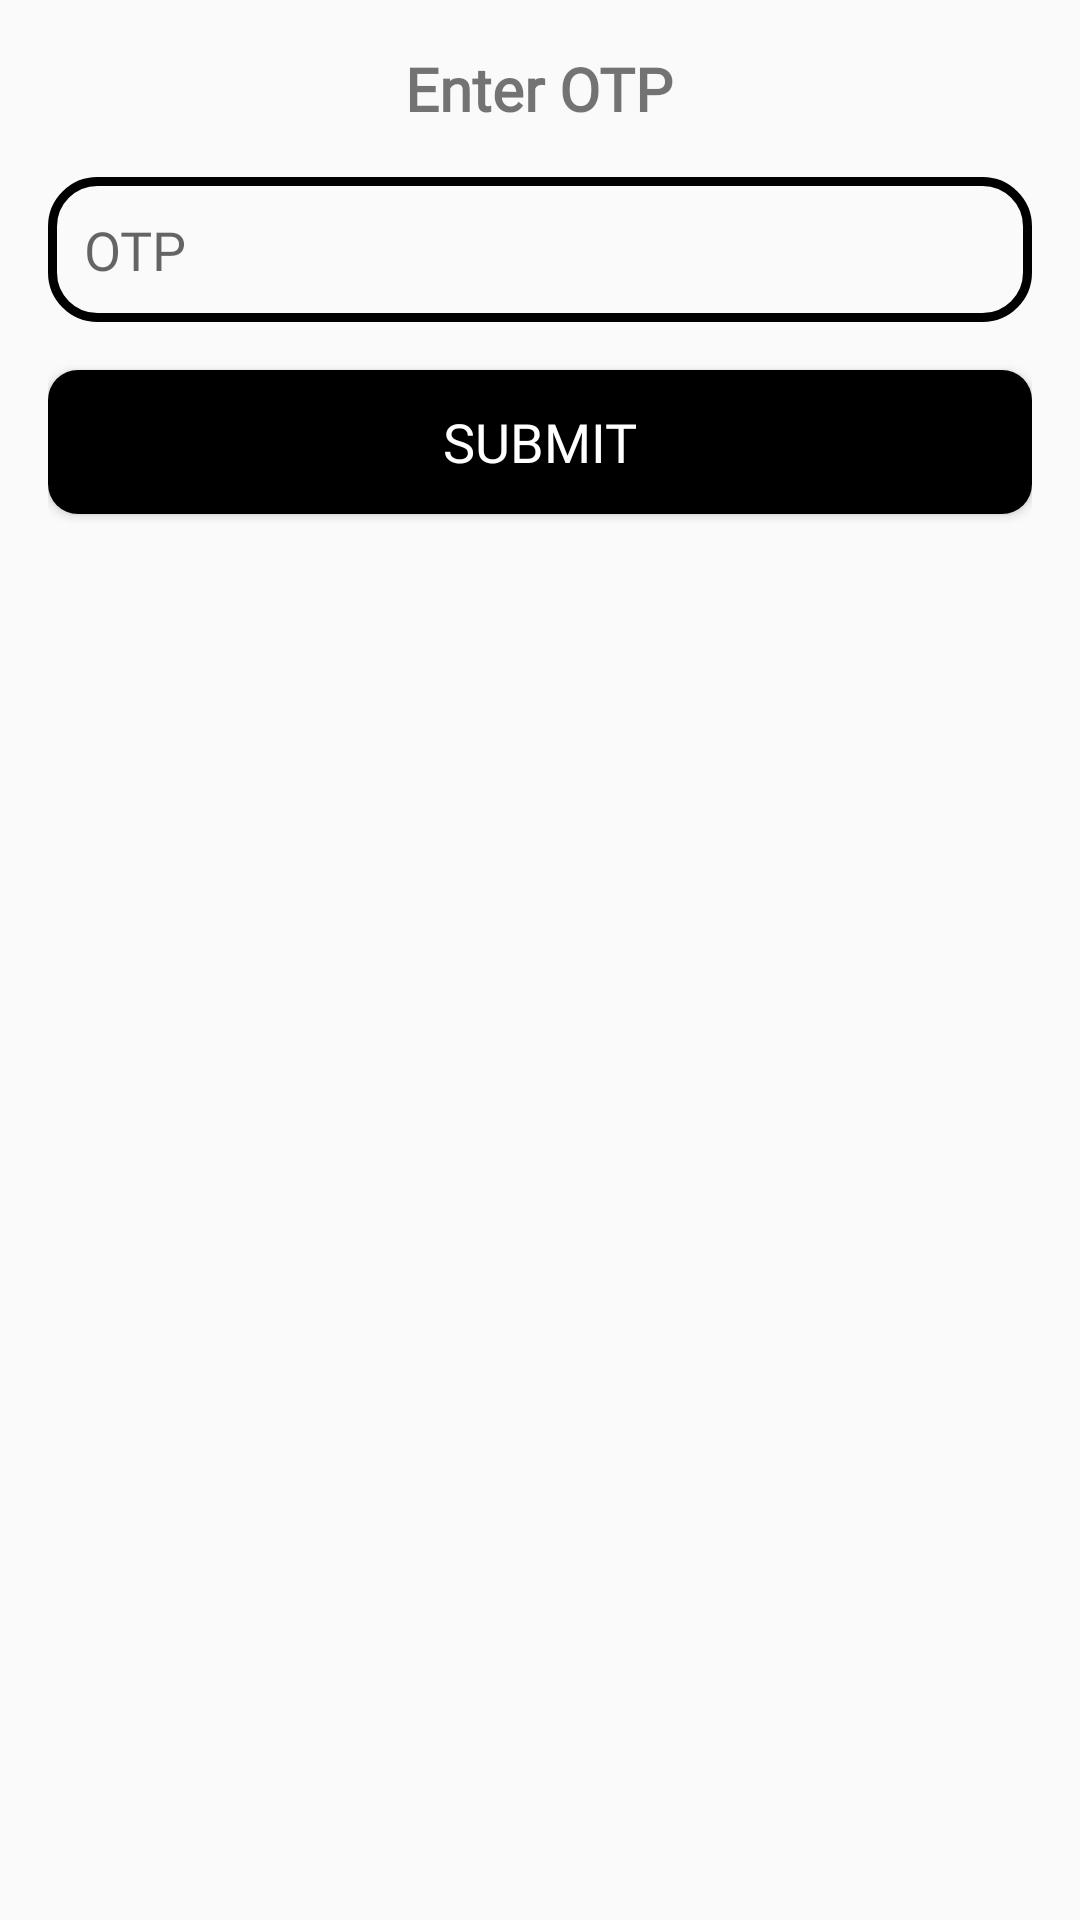

Layout XML and referenced resources for this Android screen:
<!-- AndroidManifest.xml: application theme Theme.Cyber_Cartel -->
<!-- res/layout/dialog_otp_input.xml -->
<?xml version="1.0" encoding="utf-8"?>
<LinearLayout xmlns:android="http://schemas.android.com/apk/res/android"
    android:layout_width="match_parent"
    android:layout_height="wrap_content"
    android:orientation="vertical"
    android:padding="16dp">

    <TextView
        android:id="@+id/tv_otp_title"
        android:layout_width="wrap_content"
        android:layout_height="wrap_content"
        android:text="Enter OTP"
        android:textSize="20sp"
        android:textStyle="bold"
        android:layout_gravity="center_horizontal"
        android:fontFamily="@font/spoof_regular"
        android:layout_marginBottom="16dp" />

    <EditText
        android:id="@+id/et_otp"
        android:layout_width="match_parent"
        android:layout_height="wrap_content"
        android:hint="OTP"
        android:inputType="number"
        android:maxLength="6"
        android:textSize="18sp"
        android:fontFamily="@font/spoof_regular"
        android:background="@drawable/custom_background_for_edittext"
        android:padding="12dp"
        android:layout_marginBottom="16dp" />

    <Button
        android:id="@+id/btn_submit_otp"
        android:layout_width="match_parent"
        android:layout_height="wrap_content"
        android:text="Submit"
        android:background="@drawable/custombutton"
        android:textColor="@color/white"
        android:textSize="18sp"
        android:fontFamily="@font/spoof_regular" />

</LinearLayout>
<!-- resources referenced by this layout -->
<resources>
  <color name="white">#FFFFFFFF</color>
  <!-- drawable custom_background_for_edittext (drawable) -->
  <?xml version="1.0" encoding="utf-8"?>
  <shape xmlns:android="http://schemas.android.com/apk/res/android">
      <stroke android:color="@color/black" android:width="3dp">
      </stroke>
      <corners android:radius="15dp">
  
      </corners>
  
  </shape>
  <!-- drawable custombutton (drawable) -->
  <?xml version="1.0" encoding="utf-8"?>
  <shape
      xmlns:android="http://schemas.android.com/apk/res/android" android:shape="rectangle">
      <solid android:color="#000000"/>
      <corners android:radius="10dp"/>
  
  </shape>
  <style name="Theme.Cyber_Cartel" parent="Base.Theme.Cyber_Cartel" />
  <color name="black">#FF000000</color>
  <style name="Base.Theme.Cyber_Cartel" parent="Theme.AppCompat.Light.NoActionBar">
          
          
      </style>
</resources>
